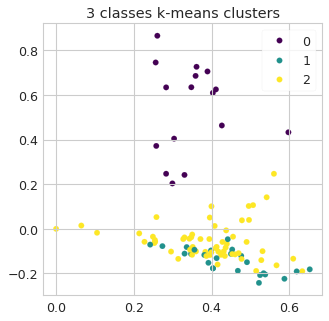

The data file committed next to this chart (first rows):
filename, cluster
PlanActionDD_MSSS_2016, 2
PlanDD_Rio tinto2019, 2
Rapport_CREDD_2019, 2
Plan_QuébecEnvironnement_2020, 2
SADR_MRCDDR_2015, 0
Rapport_AllianceVerte_2019, 2
Rapport_CIDAL_2018, 1
PlanAction_JardinMistouk_2017, 0
Mémoire_SommetÉcoRégionalSLSJ_2015, 2
ACCUEILLIR_LA_PETITE_ENFANCE, 2
Perspective_IMT_2011, 2
Rapport_SADCLSJO_2019, 2
Schéma_MRCDomaineduRoy_2015, 1
Rapportd_activités_Alliage02_2019, 0
Rapport_ForumPanetere_2018, 1
GuideDéveloppementDurable_BasseRésolutio…, 2
Profil_MAPAQ_2020, 2
Plan_TIRSHV_2019, 1
Objectif_VivreEnVille_2020, 2
Stratégie_QuébecConditionFéminine_2017, 2
Enquête_AmbassadeBoréale_2020, 1
PlanAnnexe_QuébecEnvironnement_2020, 2
Priorités_MRCMaria_2020, 2
LE PROJET – Chantier touristique Péribon…, 1
Rapport_Ville_de_Saguenay_cocréation_Hub…, 1
Rapport_MigrAction_2015, 2
Synthèse_ForumSainesHabitudesDeVie_2018, 1
Politique_Niobec_2019, 2
Stratégie_QuébecÉducation_2018, 2
Plan_Québecautochtones_2017, 2
Projet_Borée_2020, 1
PlanDév_MRCDDR_2018, 1
Charte_TourismeAventure_2020, 0
Rapport_cocréation_MRC_LSJE_Hub_Version …, 1
PGMR_Saguenay_MRC-Fjord_2016, 2
Rapport_chambreCommerceSLSJ_2020, 2
RapportAnnuel_SADCLSJE_2019, 0
PlanAction_VilleSaguenay_2019, 2
Revue_BlackburnEtAl_2017, 2
Rapport_RMRLSJ_2019, 2
Rapport_SociétéHistMariaChapdelaine_2018, 2
Rapport d_activité_PromotionSaguenay_201…, 2
Planification_QuébecMAPAQ_2019, 2
PAFIT_QuébecForet_2018, 2
Rapport_QuébecEnvironnement_2019, 0
Plan_Saguenay_2015, 2
Rapport_CultureSLSJ_2019, 1
Plan_QuébecSanté_2018, 2
Plan_QuébecTravail_2017, 2
Rapport_ESSOR02_2019, 0
PlanAction_CREDD_2021, 2
Rapport_MicroEntreprendre_2018, 0
Rapport_MRC_Maria-Chapdelaine_cocréation…, 1
Politique_QuébecSanté_2017, 2
Politique_CultureSLSJ_2019, 0
Rapport_Ecobes_2007, 2
Bulletin_SPBQ_2020, 0
Politique_QuébecAgriculture_2018, 2
ApprocheDD_RioTinto_2020, 2
Rapport_Femmessor_2019, 2
... 40 more rows
